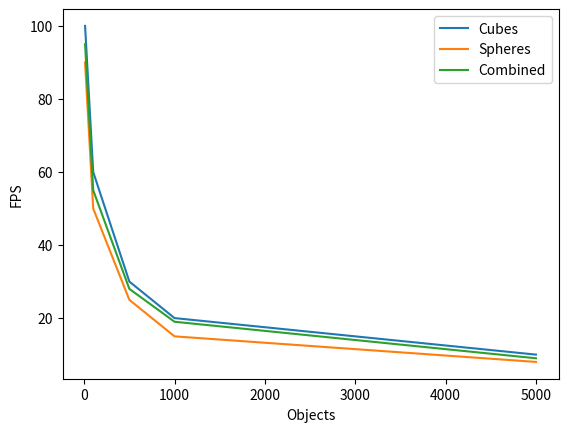

Write Python code to recreate this figure.
#!/usr/bin/env python3

import sys
import matplotlib.pyplot as plt

# Object amount
objects = [10, 100, 500, 1000, 5000]

# FPS
cubes = [100, 60, 30, 20, 10]
spheres = [90, 50,  25, 15, 8]
combined = [95, 55, 28, 19, 9]

plt.figure()
plt.plot(objects, cubes, label="Cubes")
plt.plot(objects, spheres, label="Spheres")
plt.plot(objects, combined, label="Combined")
plt.xlabel("Objects")
plt.ylabel("FPS")
plt.legend()

if "-p" in sys.argv:
    plt.show(block=True)
